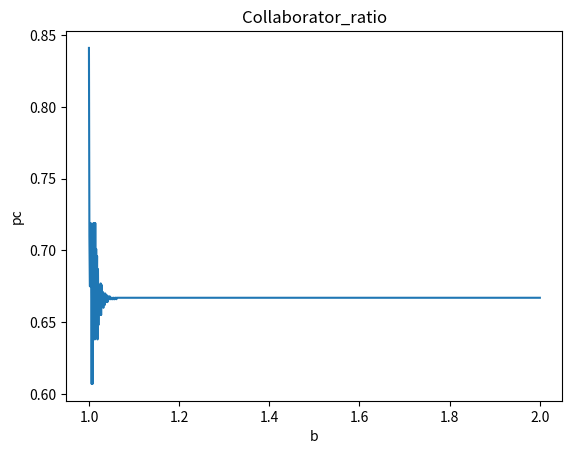
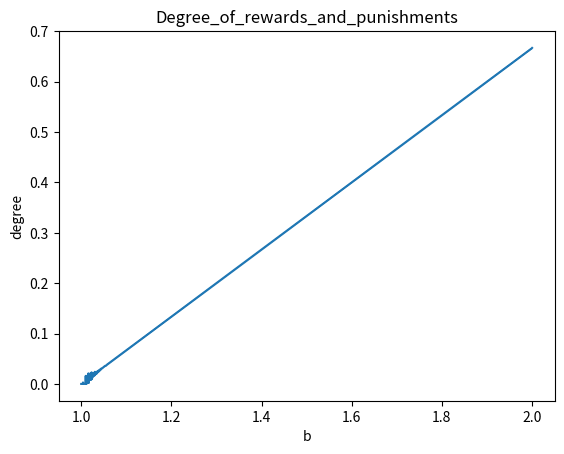

Write the Python code that produced these figures, in order.
# -*- coding: utf-8 -*-
"""
@author: NewNLPer
@time: 2023/12/11 19:07
coding with comment！！！
"""

import matplotlib.pyplot as plt
import numpy as np
from scipy.integrate import odeint
from tqdm import tqdm

def Cooperation_proportion_derivatives(x, t, punish, b, sit,r):
    """
    :param x:  Initial variable[x,rp]
    :param t: time
    :param punish:
    :param b: b=[1,2]
    :param xi:Growth rate control
    :return:
    """

    piC = (1 - x[1]) * x[0] + x[1] * (punish - 1) * (1 - x[0])

    piD = (b - x[1]*(1 + punish)) * x[0] - x[1] * (1 - x[0])

    # piC = (1 - r) * x[0] + (x[1] * punish - r) * (1 - x[0])
    #
    # piD = (b - r - x[1] * punish) * x[0] - r * (1 - x[0])

    function_1 = x[0] * (1 - x[0]) * (piC - piD)

    function_2 = x[1] * (1 - x[1]) * (sit * (1 - x[0]) - x[0]) # 考虑群体中合作者与背叛者


    return [function_1, function_2]


def plot_Time_evolution_chart(x,t):
    Collaborator_ratio = [sublist[0] for sublist in x]
    Degree_of_rewards_and_punishments = [sublist[1] for sublist in x]

    plt.plot(t,Collaborator_ratio)
    plt.xlabel('t')
    plt.ylabel('pc')
    plt.title("Collaborator_ratio")
    plt.show()

    plt.plot(t,Degree_of_rewards_and_punishments)
    plt.xlabel('t')
    plt.ylabel('degree')
    plt.title("Degree_of_rewards_and_punishments")
    plt.show()


def plot_variogram(x,b):

    Collaborator_ratio = [sublist[0] for sublist in x]
    Degree_of_rewards_and_punishments = [sublist[1] for sublist in x]

    plt.plot(b,Collaborator_ratio)
    plt.xlabel('b')
    plt.ylabel('pc')
    plt.title("Collaborator_ratio")
    plt.show()

    plt.plot(b,Degree_of_rewards_and_punishments)
    plt.xlabel('b')
    plt.ylabel('degree')
    plt.title("Degree_of_rewards_and_punishments")
    plt.show()

    # plt.suptitle("Parameter settings {}".format(remark))
    # plt.savefig(r'C:/Users/NewNLPer/Desktop/za/exp_figure/{}.png'.format(remark))
    # plt.show()


def linespace(start,end,interval):

    float_lens = len(str(interval).split(".")[-1])
    save_list = []
    while start <= end:
        save_list.append(start)
        start += interval
        start = round(start,float_lens)
    if save_list[-1] != end:
        save_list.append(end)
    return save_list

def get_round(list):

    return [round(item,3) for item in list]

if __name__=="__main__":
    initial_x = [0.5, 0.1]
    t = list(range(1,1001))
    punish = 1
    sit = 2
    r = 0.5


    # 1. 固定背叛诱惑b的时间演化图
    # b = 2

    # result = odeint(Cooperation_proportion_derivatives, initial_x, t, args=(punish, b, sit))
    # plot_Time_evolution_chart(result,t)
    # print(result[-1])

   # 2. 背叛诱惑b变量的演化图
    result_finally=[]
    line_space_b=linespace(1,2,0.001)
    for b in tqdm(line_space_b):
        result = odeint(Cooperation_proportion_derivatives, initial_x, t, args=(punish, b, sit,r))
        result_finally.append(get_round(result[-1].tolist()))
    plot_variogram(result_finally, line_space_b)
